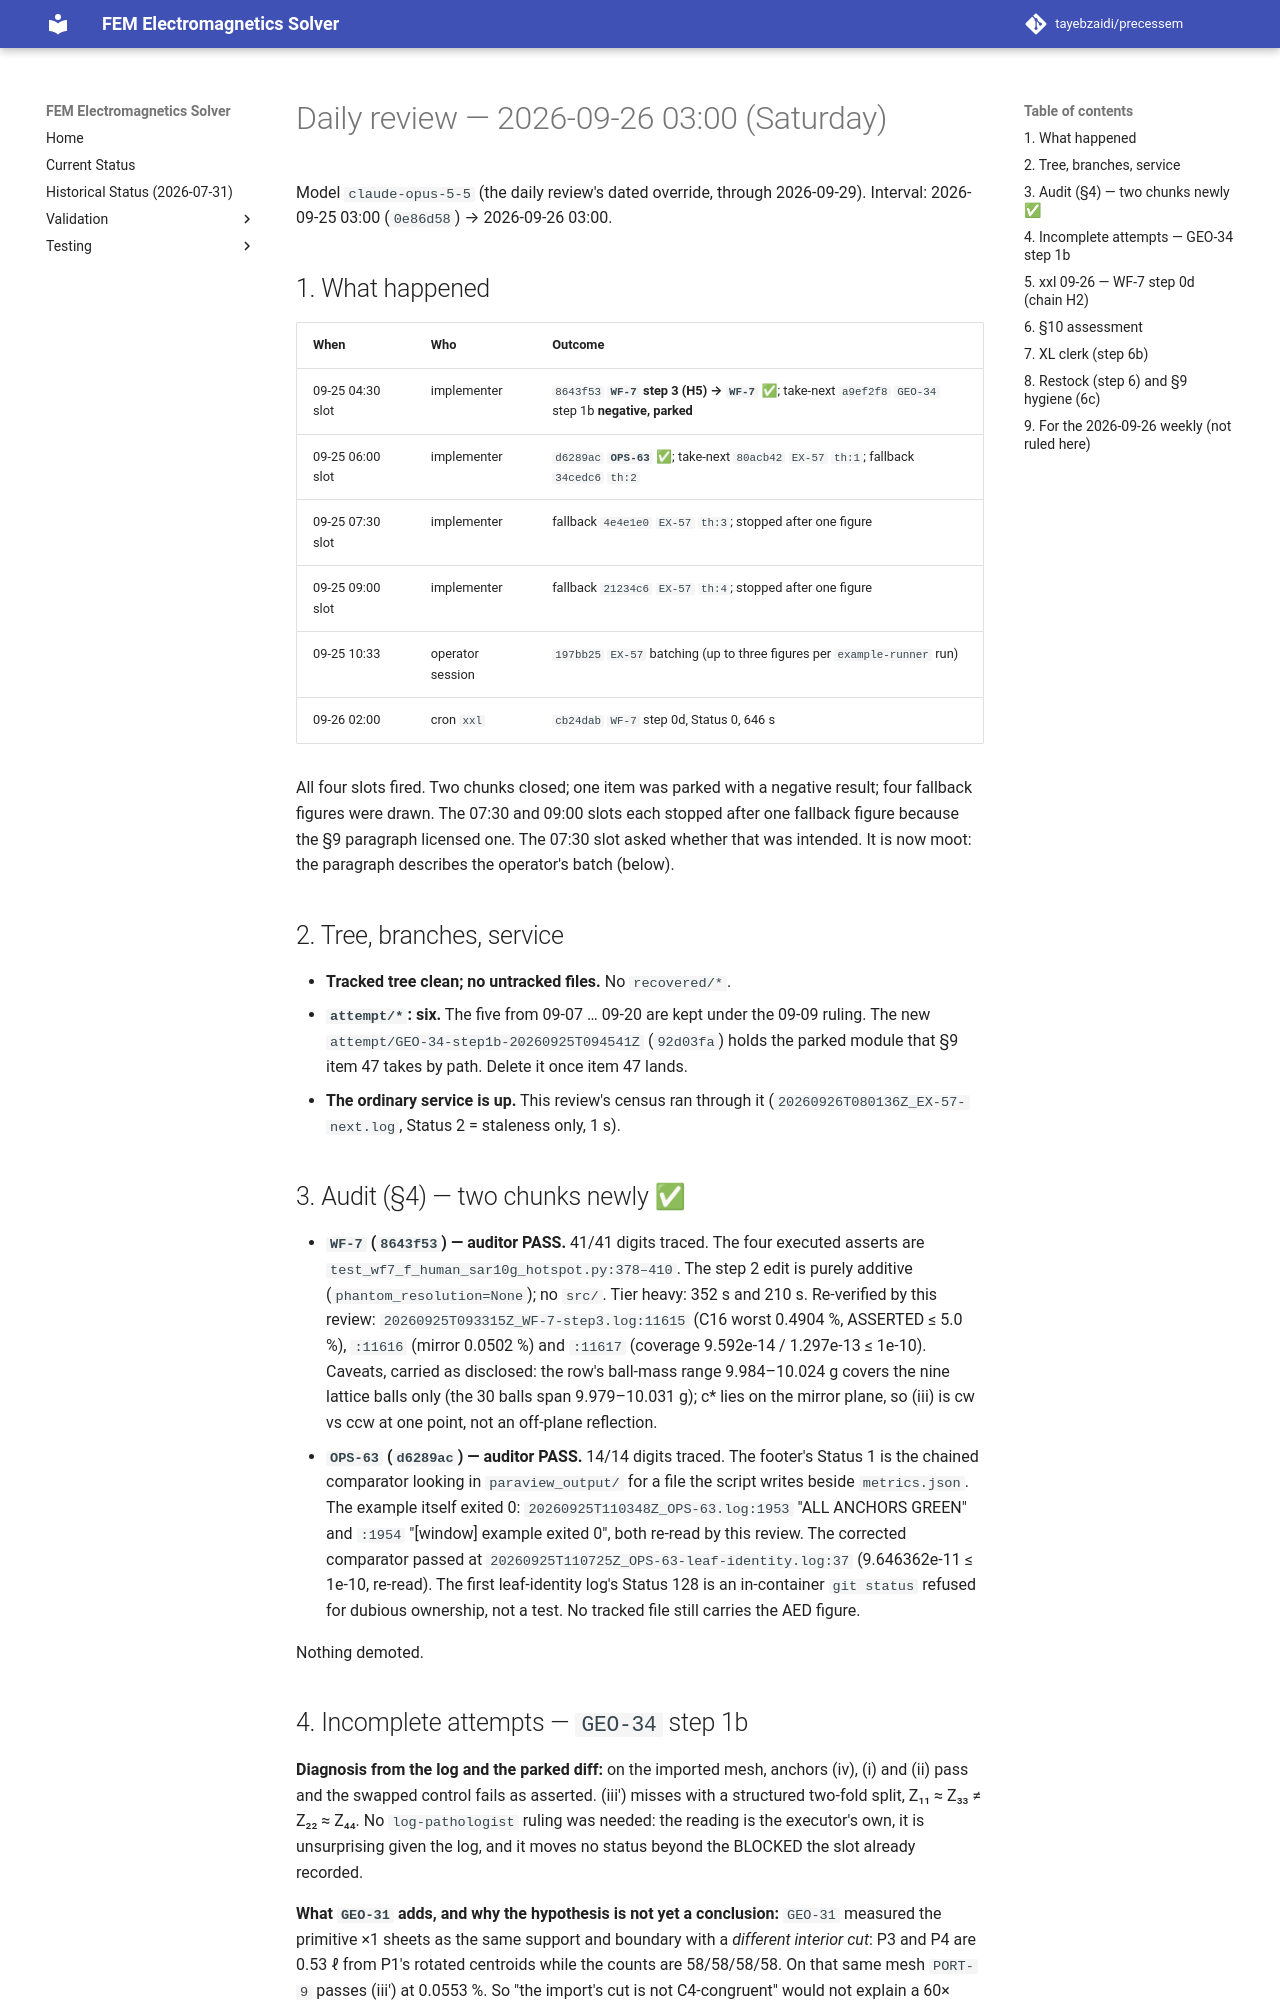

repository: tayebzaidi/precessem · page: planning/reviews/2026-09-26-daily/index.html · generator: mkdocs

# Daily review — 2026-09-26 03:00 (Saturday)

Model `claude-opus-5-5` (the daily review's dated override, through
2026-09-29). Interval: 2026-09-25 03:00 (`0e86d58`) → 2026-09-26 03:00.

## 1. What happened

| When | Who | Outcome |
|---|---|---|
| 09-25 04:30 slot | implementer | `8643f53` **`WF-7` step 3 (H5) → `WF-7` ✅**; take-next `a9ef2f8` `GEO-34` step 1b **negative, parked** |
| 09-25 06:00 slot | implementer | `d6289ac` **`OPS-63` ✅**; take-next `80acb42` `EX-57` `th:1`; fallback `34cedc6` `th:2` |
| 09-25 07:30 slot | implementer | fallback `4e4e1e0` `EX-57` `th:3`; stopped after one figure |
| 09-25 09:00 slot | implementer | fallback `21234c6` `EX-57` `th:4`; stopped after one figure |
| 09-25 10:33 | operator session | `197bb25` `EX-57` batching (up to three figures per `example-runner` run) |
| 09-26 02:00 | cron `xxl` | `cb24dab` `WF-7` step 0d, Status 0, 646 s |

All four slots fired. Two chunks closed; one item was parked with a
negative result; four fallback figures were drawn. The 07:30 and 09:00
slots each stopped after one fallback figure because the §9 paragraph
licensed one. The 07:30 slot asked whether that was intended. It is now
moot: the paragraph describes the operator's batch (below).

## 2. Tree, branches, service

- **Tracked tree clean; no untracked files.** No `recovered/*`.
- **`attempt/*`: six.** The five from 09-07 … 09-20 are kept under the 09-09
  ruling. The new `attempt/GEO-34-step1b-20260925T094541Z` (`92d03fa`) holds
  the parked module that §9 item 47 takes by path. Delete it once item 47
  lands.
- **The ordinary service is up.** This review's census ran through it
  (`20260926T080136Z_EX-57-next.log`, Status 2 = staleness only, 1 s).

## 3. Audit (§4) — two chunks newly ✅

- **`WF-7` (`8643f53`) — auditor PASS.** 41/41 digits traced. The four
  executed asserts are `test_wf7_f_human_sar10g_hotspot.py:378–410`. The
  step 2 edit is purely additive (`phantom_resolution=None`); no `src/`.
  Tier heavy: 352 s and 210 s. Re-verified by this review:
  `20260925T093315Z_WF-7-step3.log:11615` (C16 worst 0.4904 %, ASSERTED
  ≤ 5.0 %), `:11616` (mirror 0.0502 %) and `:11617` (coverage 9.592e-14 /
  1.297e-13 ≤ 1e-10). Caveats, carried as disclosed: the row's ball-mass
  range 9.984–10.024 g covers the nine lattice balls only (the 30 balls span
  9.979–10.031 g); c* lies on the mirror plane, so (iii) is cw vs ccw at one
  point, not an off-plane reflection.
- **`OPS-63` (`d6289ac`) — auditor PASS.** 14/14 digits traced. The
  footer's Status 1 is the chained comparator looking in `paraview_output/`
  for a file the script writes beside `metrics.json`. The example itself
  exited 0: `20260925T110348Z_OPS-63.log:1953` "ALL ANCHORS GREEN" and
  `:1954` "[window] example exited 0", both re-read by this review. The
  corrected comparator passed at
  `20260925T110725Z_OPS-63-leaf-identity.log:37` (9.646362e-11 ≤ 1e-10,
  re-read). The first leaf-identity log's Status 128 is an in-container
  `git status` refused for dubious ownership, not a test. No tracked file
  still carries the AED figure.

Nothing demoted.
